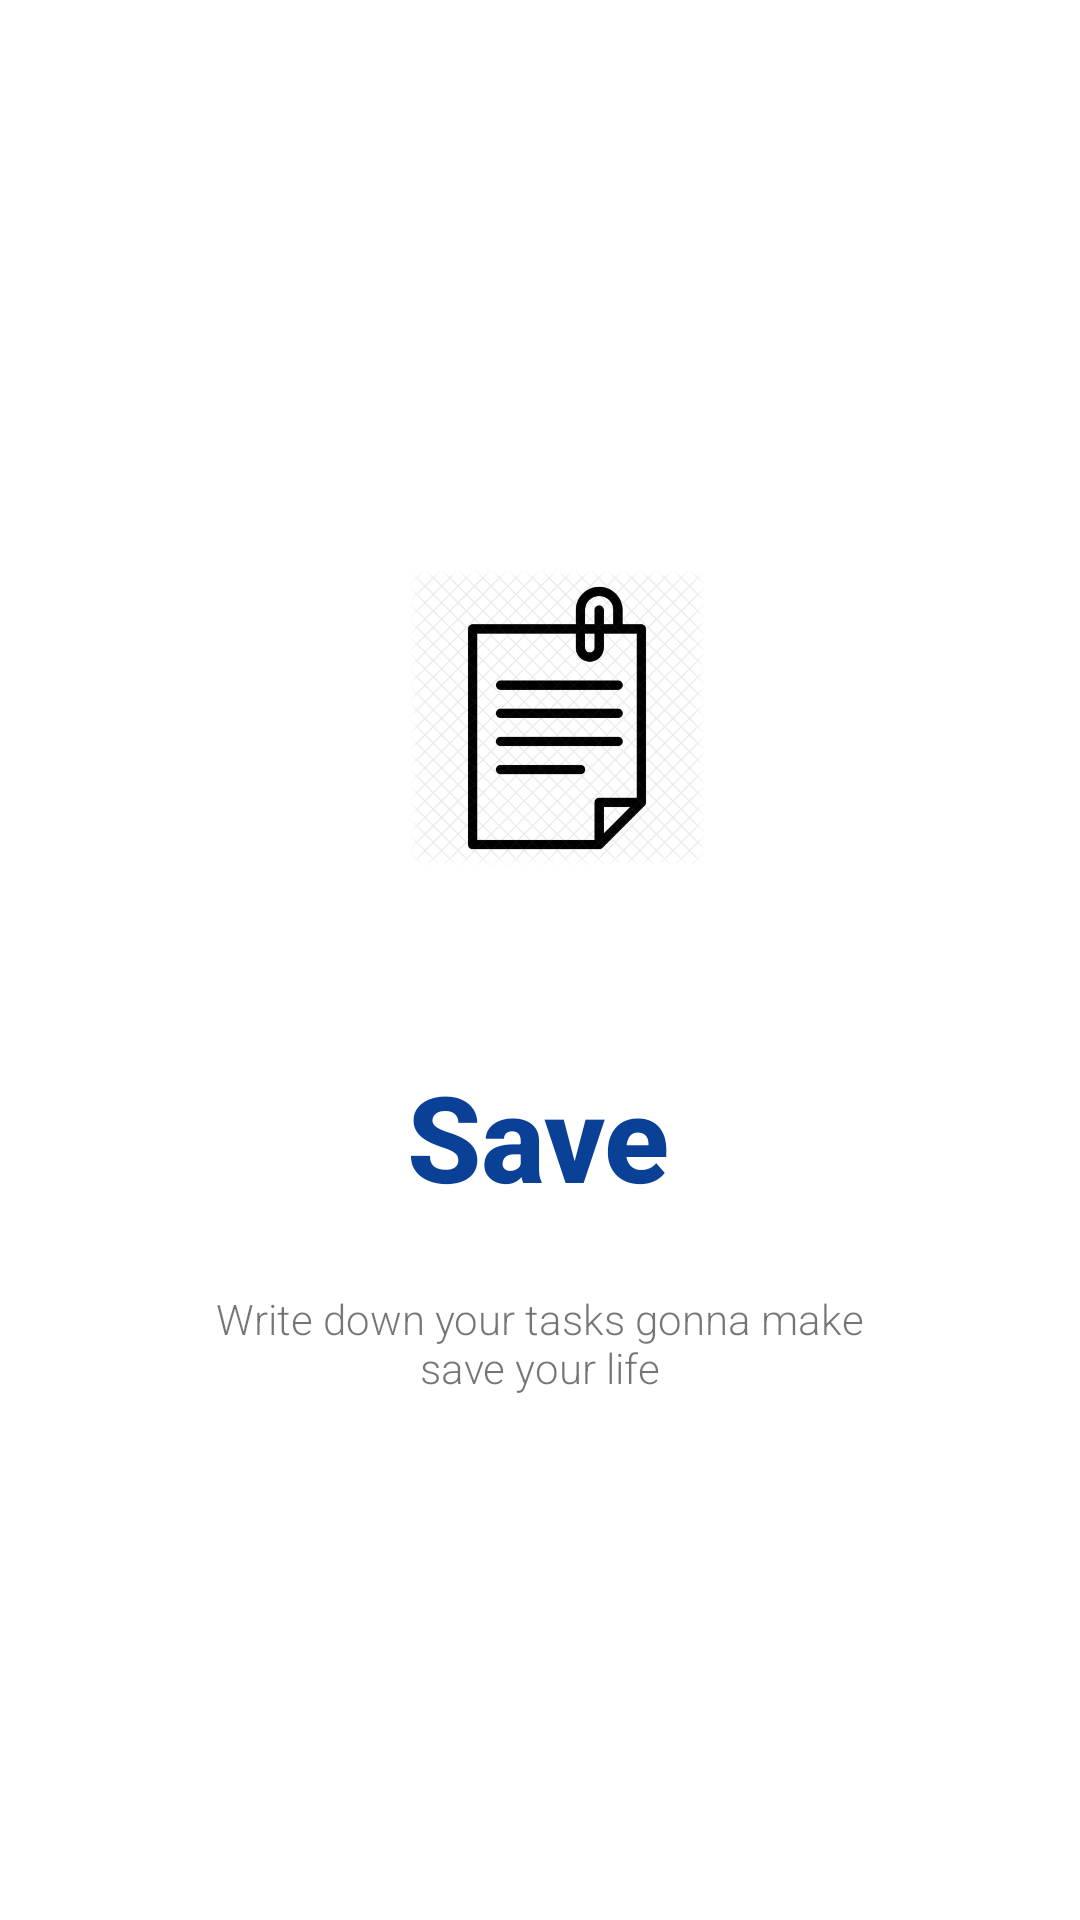

Here is an Android app screen rendered from its layout file. Give the layout XML and the strings, colors and styles it references.
<!-- AndroidManifest.xml: application theme Theme.UASAKBIF110119025 -->
<!-- res/layout/slider3.xml -->
<?xml version="1.0" encoding="utf-8"?>
<androidx.constraintlayout.widget.ConstraintLayout xmlns:android="http://schemas.android.com/apk/res/android"
    xmlns:app="http://schemas.android.com/apk/res-auto"
    xmlns:tools="http://schemas.android.com/tools"
    android:layout_width="match_parent"
    android:layout_height="match_parent">

    <ImageView
        android:layout_width="100dp"
        android:layout_height="100dp"
        android:layout_marginBottom="116dp"
        app:layout_constraintBottom_toBottomOf="@id/textView"
        app:layout_constraintStart_toStartOf="@id/textView"
        app:srcCompat="@drawable/frame3"
        tools:ignore="ImageContrastCheck" />

    <TextView
        android:id="@+id/textView"
        android:layout_width="wrap_content"
        android:layout_height="wrap_content"
        android:fontFamily="sans-serif-medium"
        android:text="Save"
        android:textColor="@color/primary"
        android:textSize="40sp"
        android:textStyle="bold"
        app:layout_constraintBottom_toBottomOf="parent"
        app:layout_constraintEnd_toEndOf="parent"
        app:layout_constraintHorizontal_bias="0.498"
        app:layout_constraintStart_toStartOf="parent"
        app:layout_constraintTop_toTopOf="parent"
        app:layout_constraintVertical_bias="0.6" />

    <TextView
        android:layout_width="243dp"
        android:layout_height="45dp"
        android:fontFamily="sans-serif-light"
        android:text="Write down your tasks gonna make save your life"
        android:textAlignment="center"
        android:textSize="14sp"
        app:layout_constraintBottom_toBottomOf="parent"
        app:layout_constraintEnd_toEndOf="parent"
        app:layout_constraintHorizontal_bias="0.498"
        app:layout_constraintStart_toStartOf="parent"
        app:layout_constraintTop_toBottomOf="@+id/textView"
        app:layout_constraintVertical_bias="0.13" />
</androidx.constraintlayout.widget.ConstraintLayout>
<!-- resources referenced by this layout -->
<resources>
  <color name="primary">#0A4196</color>
  <!-- drawable frame3: png bitmap (drawable-v24, 70091 bytes) -->
  <style name="Theme.UASAKBIF110119025" parent="Theme.MaterialComponents.DayNight.NoActionBar">
          
          <item name="colorPrimary">@color/primary</item>
          <item name="colorPrimaryVariant">@color/secondary</item>
          <item name="colorOnPrimary">@color/white</item>
          
          <item name="colorSecondary">@color/teal_200</item>
          <item name="colorSecondaryVariant">@color/teal_700</item>
          <item name="colorOnSecondary">@color/black</item>
          
          <item name="android:statusBarColor" tools:targetApi="l">?attr/colorPrimaryVariant</item>
          
      </style>
  <color name="secondary">#903F54A1</color>
  <color name="white">#FFFFFFFF</color>
  <color name="teal_200">#FF03DAC5</color>
  <color name="teal_700">#FF018786</color>
  <color name="black">#FF000000</color>
</resources>
